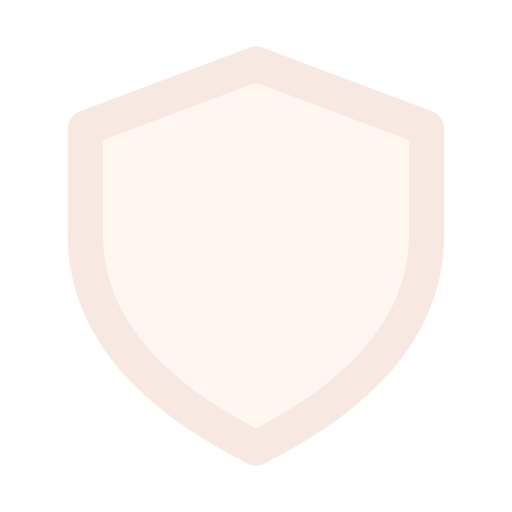
t = 0.00 s
t = 0.12 s: frame unchanged from t = 0.00 s, image omitted
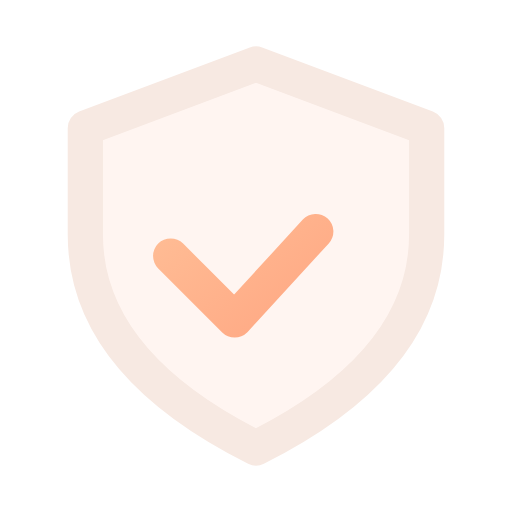
t = 0.38 s
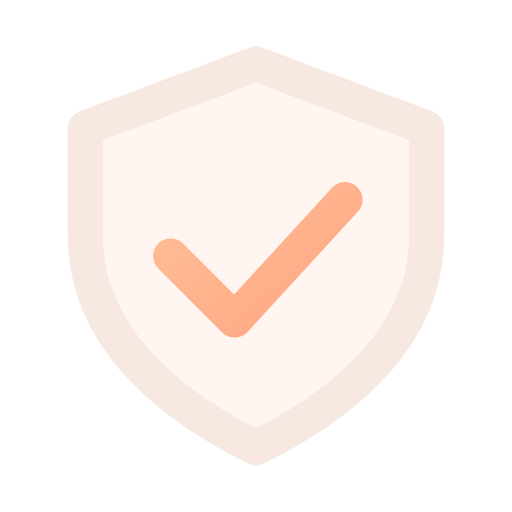
t = 0.51 s
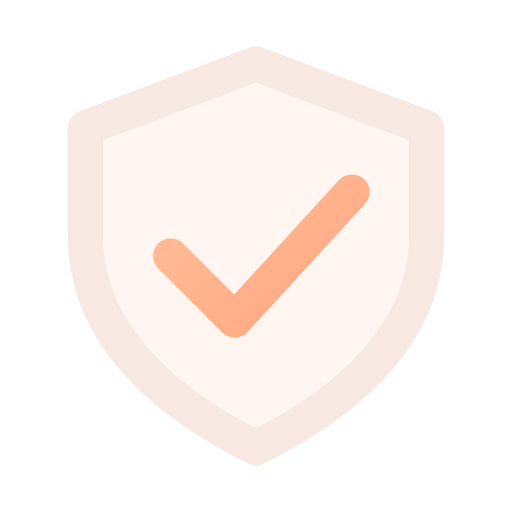
t = 0.64 s
t = 0.80 s: frame unchanged from t = 0.64 s, image omitted

The animated SVG that drew these frames (rendered in a browser with its animation timeline set to each time). Animation: 1 CSS @keyframes rule; one cycle of 0.80 s.

<svg xmlns="http://www.w3.org/2000/svg" width="24" height="24" viewBox="0 0 24 24" fill="none" role="img" aria-label="Verified" class="ecui-shield-dark-motion">
<title>Verified</title>
<desc>The verification mark completes inside an anchored shield.</desc>
<defs><linearGradient id="ecui-shield-dark-motion-accent" gradientUnits="userSpaceOnUse" x1="4" y1="3" x2="20" y2="22"><stop stop-color="#FFD1A6" style="stop-color:var(--ec-icon-accent,#FFD1A6)"/><stop offset="1" stop-color="#FF9271" style="stop-color:var(--ec-icon-accent-end,#FF9271)"/></linearGradient></defs>
<style>@media(prefers-reduced-motion:no-preference){.ecui-shield-dark-motion .p2{stroke-dasharray:1;stroke-dashoffset:0;transform-box:view-box;transform-origin:12px 12px;animation:ecui-shield-dark-motion-p2 800ms cubic-bezier(.3,0,.2,1) 1 backwards}@keyframes ecui-shield-dark-motion-p2{0%{stroke-dashoffset:1}15%{stroke-dashoffset:1}80%{stroke-dashoffset:0}100%{stroke-dashoffset:0}}}</style>
<path class="p0" d="M12 3L20 6V11Q20 17 12 21Q4 17 4 11V6Z" fill="#FFAC8A" opacity="0.12" style="fill:var(--ec-icon-soft,#FFAC8A)"/>
<path class="p1" d="M12 3L20 6V11Q20 17 12 21Q4 17 4 11V6Z" fill="none" stroke="#F7E9E2" stroke-width="1.65" stroke-linecap="round" stroke-linejoin="round" style="stroke:var(--ec-icon-ink,#F7E9E2)"/>
<path class="p2" d="M8 12L11 15L16.5 9" fill="none" stroke="url(#ecui-shield-dark-motion-accent)" stroke-width="1.65" stroke-linecap="round" stroke-linejoin="round" pathLength="1"/>
</svg>
